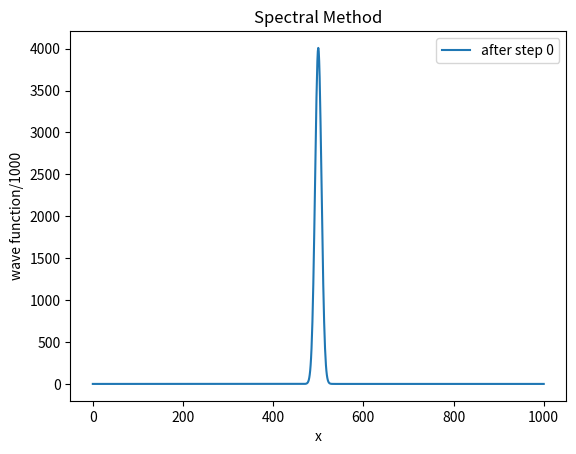
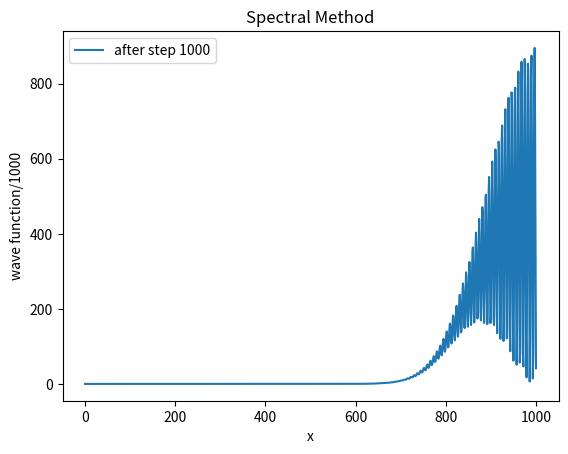
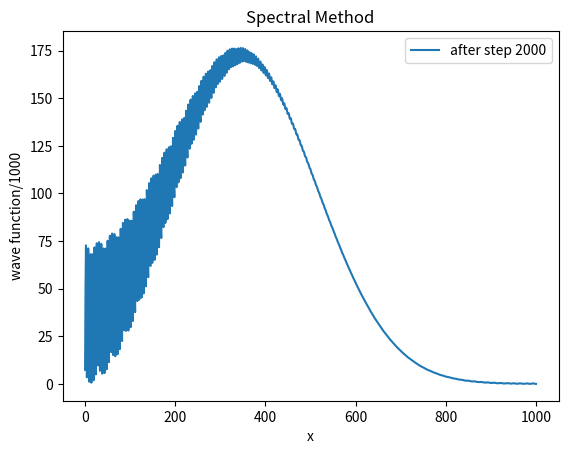
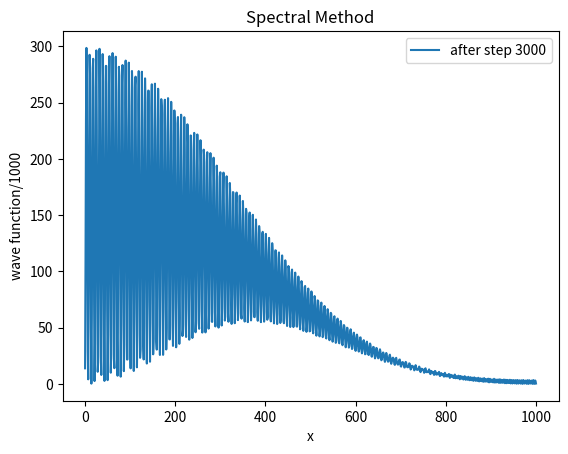
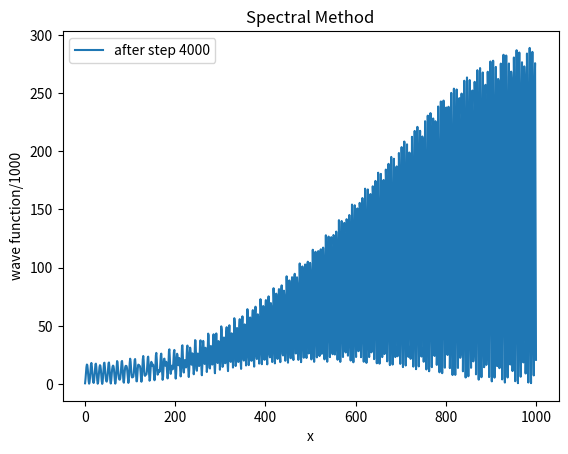
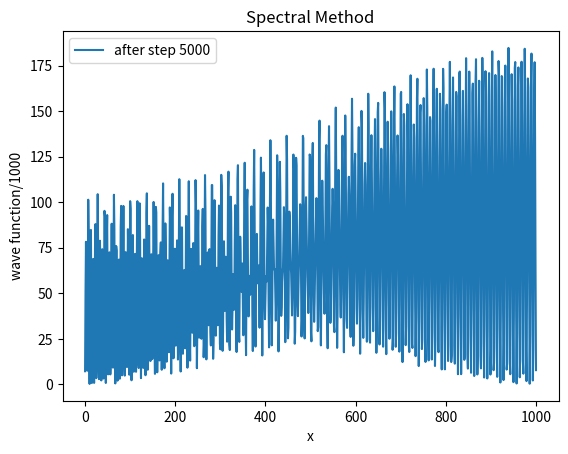

Reproduce these figures in Python, in order.
# Spectral method for solving Schrodinger Equation
# author: allee updated by sdm

import numpy as np                 # arrays and math
import matplotlib.pyplot as plt    # plotting
from numpy.linalg import solve     # solve the matrix
from scipy import fftpack          # Discrete sine transform both dst and idst
from timeit import default_timer as timer  # track performance

# constants
HBAR = 1.055e-34                   # Planck's constant in Js/rad
MELE = 9.109e-31                   # mass of electron in kg
L = 1e-8                           # width of box in m 
N = 1000                           # number of spatial steps

# other values
h    = 1e-18                       # s, time step
sig  = 1e-10                       # std dev wave function in m
k    = 5e10                        # wave vector in m-1
a    = L/N                         # spacial step
x0   = L/2.0                       # center point of wave at t0

# This is the constant inside the sin/cos.
# k (the integer, not the wave vector) is not here - included below
cnst = np.pi * np.pi * HBAR / ( 2.0 * MELE * L * L )

# initial wave function
psi = np.empty(N+1,complex)        # create a complex array
psi[0] = 0.0                       # the end points are 0
psi[N] = 0.0
two_sig2 = 2 * sig * sig           # calculate up front
for ii in range(1,N):              # set up the internal points...
    x = ii*a                                   # for each point
    exponent = -(x-x0) * (x-x0) / two_sig2     # calculate the first exponent
    psi[ii] = np.exp(exponent)*np.exp(1j*k*x)  # and then the wave function
 
realpsi = psi.real                 # extract the real part
imagpsi =  psi.imag                # extract the imaginary part
 
c = np.arange(N+1)                 # this takes the role of 'k', the integer

alpha = fftpack.dst(realpsi)       # discrete sine transform to get real coeff
eta = fftpack.dst(imagpsi)         # discrete sine transform to get imag coeff

# pick times to plot - match times from prior examle
# NOTE: we compute each time step directly; no having to go through time steps!

start = timer()                    # start time of first loop
for step in range(0,5001,1000):    # so count by 1000s...
    t = step*h                     # convert to time

    # create an array for the real coeff and populate it
    coeffr = np.empty(N+1,float)
    coeffr = alpha * np.cos(-cnst * c * c * t) - eta * np.sin(-cnst * c * c * t)

    # perform the inverse discrete sine transform to get the wave function
    # at time t for the real part
    psiratt = np.empty(N+1,float)
    psiratt = fftpack.idst(coeffr)

    # create an array for the imaginary coeff and populate it
    coeffi = np.empty(N+1,float)
    coeffi = alpha * np.sin(-cnst * c * c * t) + eta * np.cos(-cnst * c * c * t)

    # perform the inverse discrete sine transform to get the wave function
    # at time t for the imaginary part
    psiiatt = np.empty(N+1,float)
    psiiatt = fftpack.idst(coeffi)

    # add real part to i * imaginary part
    psiatt = np.empty(N+1,complex)
    psiatt = psiratt + 1j*psiiatt

    temp = abs(psiatt)             # take absolute value (magnitude!)
    end = timer()                  # calculate time taken
    diff = end - start
    print('At step {:4d}'.format(step),'after {:5.2f}'.format(diff),'seconds')

    # plot the result - divide by 1000 as the numbers get large
    plt.plot(temp*temp/1000,label="after step "+str(step))
    plt.title('Spectral Method')
    plt.xlabel('x')
    plt.ylabel('wave function/1000')
    plt.legend()
    plt.show()
    start = timer()                # start time of next loop
